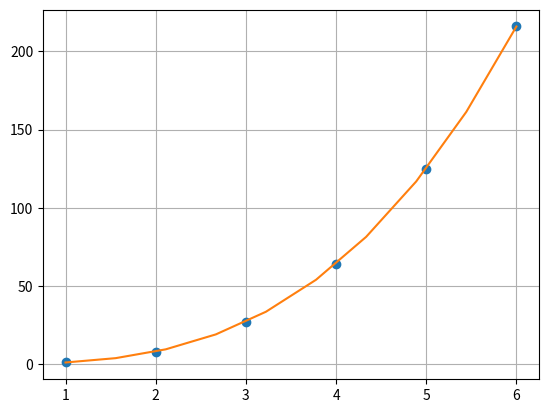

Source code (Python):
import numpy as np
import matplotlib.pyplot as plt


# lagrange interpolate with
def lagrange(x, y, t):
    z = 0
    for j in range(len(y)):
        p1 = 1
        p2 = 1
        for i in range(len(x)):
            if i == j:
                p1 = p1 * 1
                p2 = p2 * 1
            else:
                p1 = p1 * (t - x[i])
                p2 = p2 * (x[j] - x[i])
        z = z + y[j] * p1 / p2
    return z


x = np.array([1,2,3,4,5,6], dtype=float)
y = np.array([1,8,27,64,125,216], dtype=float)
xnew = np.linspace(np.min(x), np.max(x), 10)
ynew = [lagrange(x, y, i) for i in xnew]
plt.plot(x, y, 'o')
plt.plot(xnew, ynew)
plt.grid(True)
plt.show()
